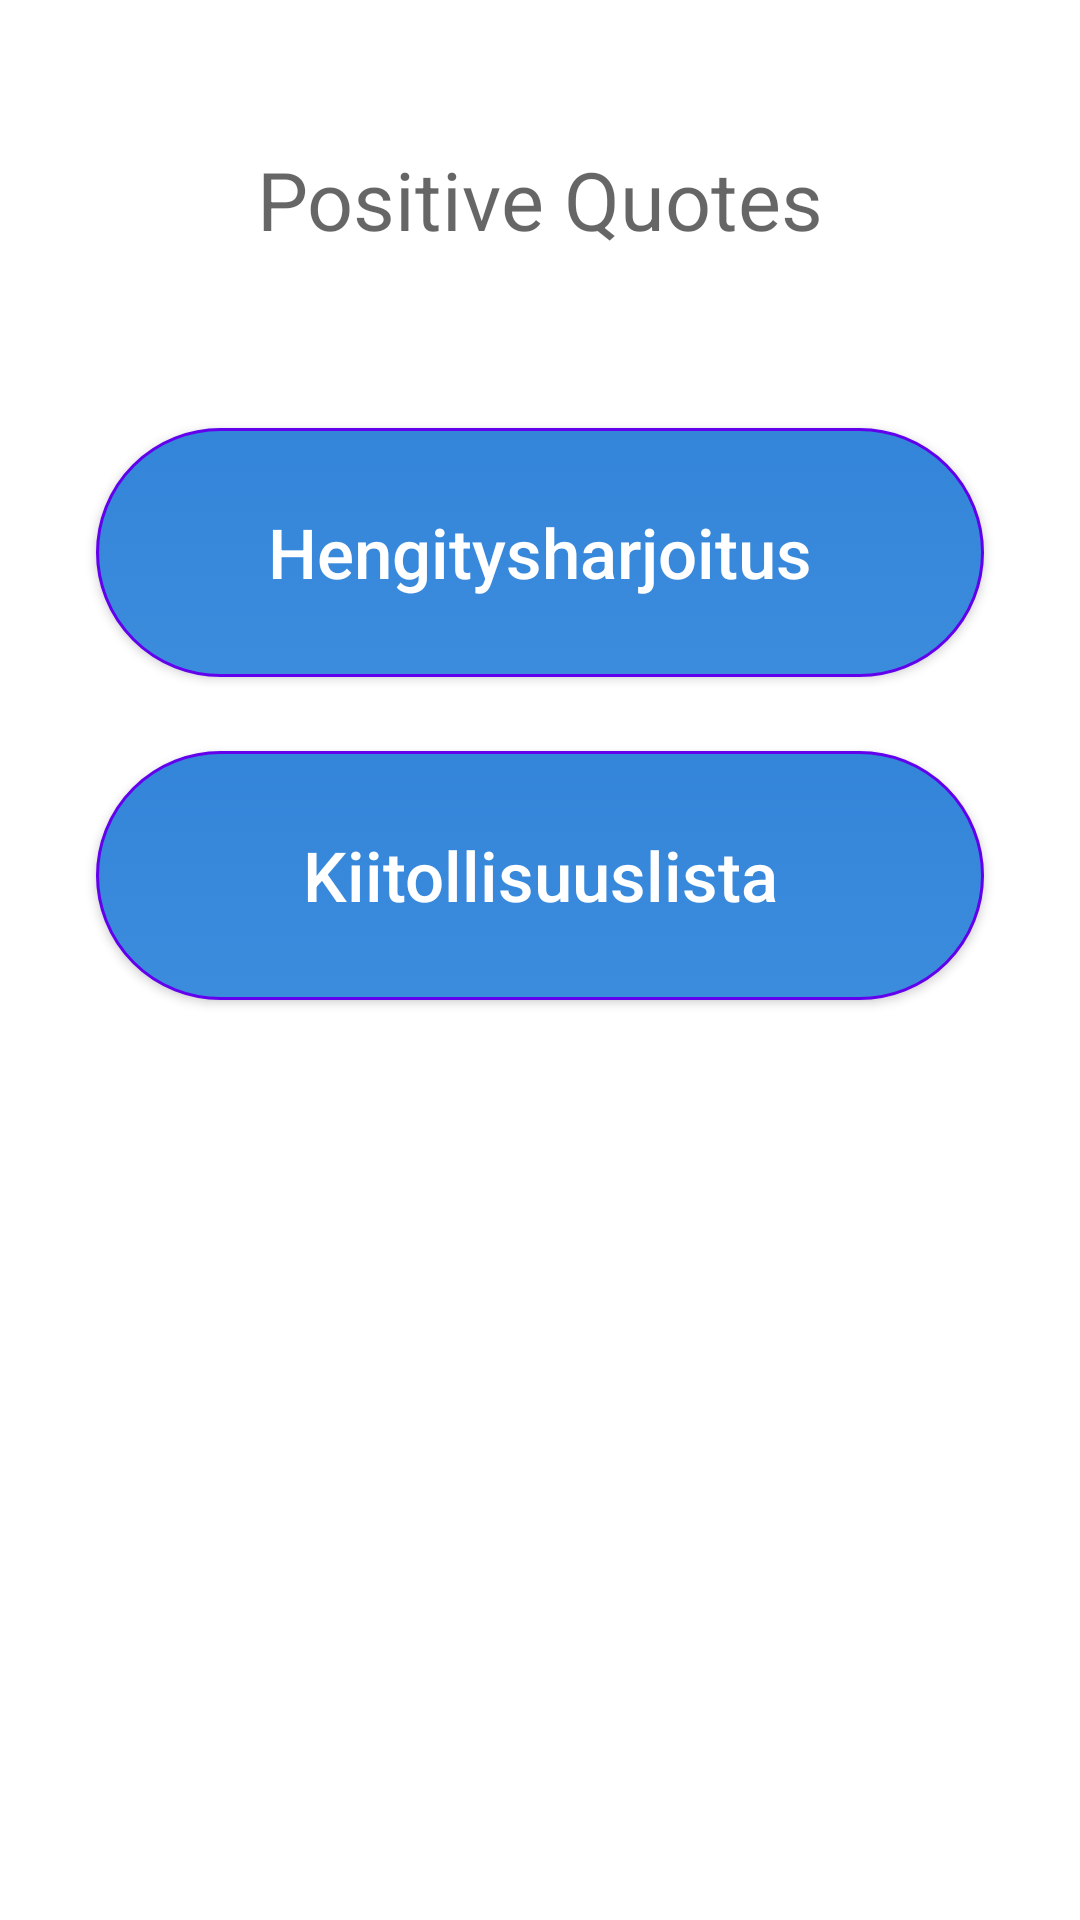

The Android layout XML behind this screen, and the referenced resources:
<!-- AndroidManifest.xml: application theme Theme.Ilo -->
<!-- res/layout/activity_home.xml -->
<?xml version="1.0" encoding="utf-8"?>
<androidx.constraintlayout.widget.ConstraintLayout xmlns:android="http://schemas.android.com/apk/res/android"
    xmlns:app="http://schemas.android.com/apk/res-auto"
    xmlns:tools="http://schemas.android.com/tools"
    android:layout_width="match_parent"
    android:layout_height="match_parent"
    tools:context=".HomeActivity">

    <TextView
        android:id="@+id/txtViewHeader"
        android:layout_width="wrap_content"
        android:layout_height="wrap_content"
        android:hint="@string/positivequotes"
        android:lineSpacingExtra="8dp"
        android:textColor="@color/black"
        android:textSize="27sp"
        app:layout_constraintBottom_toBottomOf="parent"
        app:layout_constraintEnd_toEndOf="parent"
        app:layout_constraintHorizontal_bias="0.5"
        app:layout_constraintStart_toStartOf="parent"
        app:layout_constraintTop_toTopOf="parent"
        app:layout_constraintVertical_bias="0.08" />

    <Button
        android:id="@+id/btnStartBreathing"
        android:layout_width="0dp"
        android:layout_height="83dp"
        android:layout_marginStart="32dp"
        android:layout_marginTop="8dp"
        android:layout_marginEnd="32dp"
        android:layout_marginBottom="8dp"
        android:background="@drawable/bgbtn"
        android:onClick="onClickStartBreathing"
        android:text="Hengitysharjoitus"
        android:textAlignment="center"
        android:textAllCaps="false"
        android:textColor="@android:color/background_light"
        android:textSize="23sp"
        app:layout_constraintBottom_toBottomOf="parent"
        app:layout_constraintEnd_toEndOf="parent"
        app:layout_constraintHorizontal_bias="0.0"
        app:layout_constraintStart_toStartOf="parent"
        app:layout_constraintTop_toTopOf="parent"
        app:layout_constraintVertical_bias="0.249" />

    <Button
        android:id="@+id/btnKiitollisuuslista"
        android:layout_width="0dp"
        android:layout_height="83dp"
        android:layout_marginStart="32dp"
        android:layout_marginEnd="32dp"
        android:layout_marginBottom="8dp"
        android:background="@drawable/bgbtn"
        android:onClick="onClickStartGratitude"
        android:text="Kiitollisuuslista"
        android:textAlignment="center"
        android:textAllCaps="false"
        android:textColor="@android:color/background_light"
        android:textSize="23sp"
        app:layout_constraintBottom_toBottomOf="parent"
        app:layout_constraintEnd_toEndOf="parent"
        app:layout_constraintHorizontal_bias="0.0"
        app:layout_constraintStart_toStartOf="parent"
        app:layout_constraintTop_toBottomOf="@+id/btnStartBreathing"
        app:layout_constraintVertical_bias="0.076" />

</androidx.constraintlayout.widget.ConstraintLayout>
<!-- resources referenced by this layout -->
<resources>
  <color name="black">#FF000000</color>
  <!-- drawable bgbtn (drawable) -->
  <?xml version="1.0" encoding="utf-8"?>
  <shape xmlns:android="http://schemas.android.com/apk/res/android"
      android:shape="rectangle">
      <gradient
          android:angle="90"
          android:centerX="0.5"
          android:centerY="0.5"
          android:startColor="@color/ilo_blue"
          android:endColor="@color/ilo_blue"
          android:type="linear"/>
      <size
          android:height="50dp"
          android:width="100dp"/>
      <corners
          android:radius="16dp"/>
  </shape>
  <string name="positivequotes">Positive Quotes</string>
  <style name="Theme.Ilo" parent="Theme.MaterialComponents.DayNight.DarkActionBar">
          
          <item name="colorPrimary">@color/ilo_blue</item>
          <item name="colorPrimaryVariant">@color/light_blue</item>
          <item name="colorOnPrimary">@color/white</item>
          
          <item name="colorSecondary">@color/teal_200</item>
          <item name="colorSecondaryVariant">@color/teal_700</item>
          <item name="colorOnSecondary">@color/black</item>
          
          <item name="android:statusBarColor" tools:targetApi="l">?attr/colorPrimaryVariant</item>
          
          <item name="windowNoTitle">false</item>
      </style>
  <color name="ilo_blue">#3385d9</color>
  <color name="light_blue">#7E9CD3</color>
  <color name="white">#FFFFFFFF</color>
  <color name="teal_200">#FF03DAC5</color>
  <color name="teal_700">#FF018786</color>
</resources>
